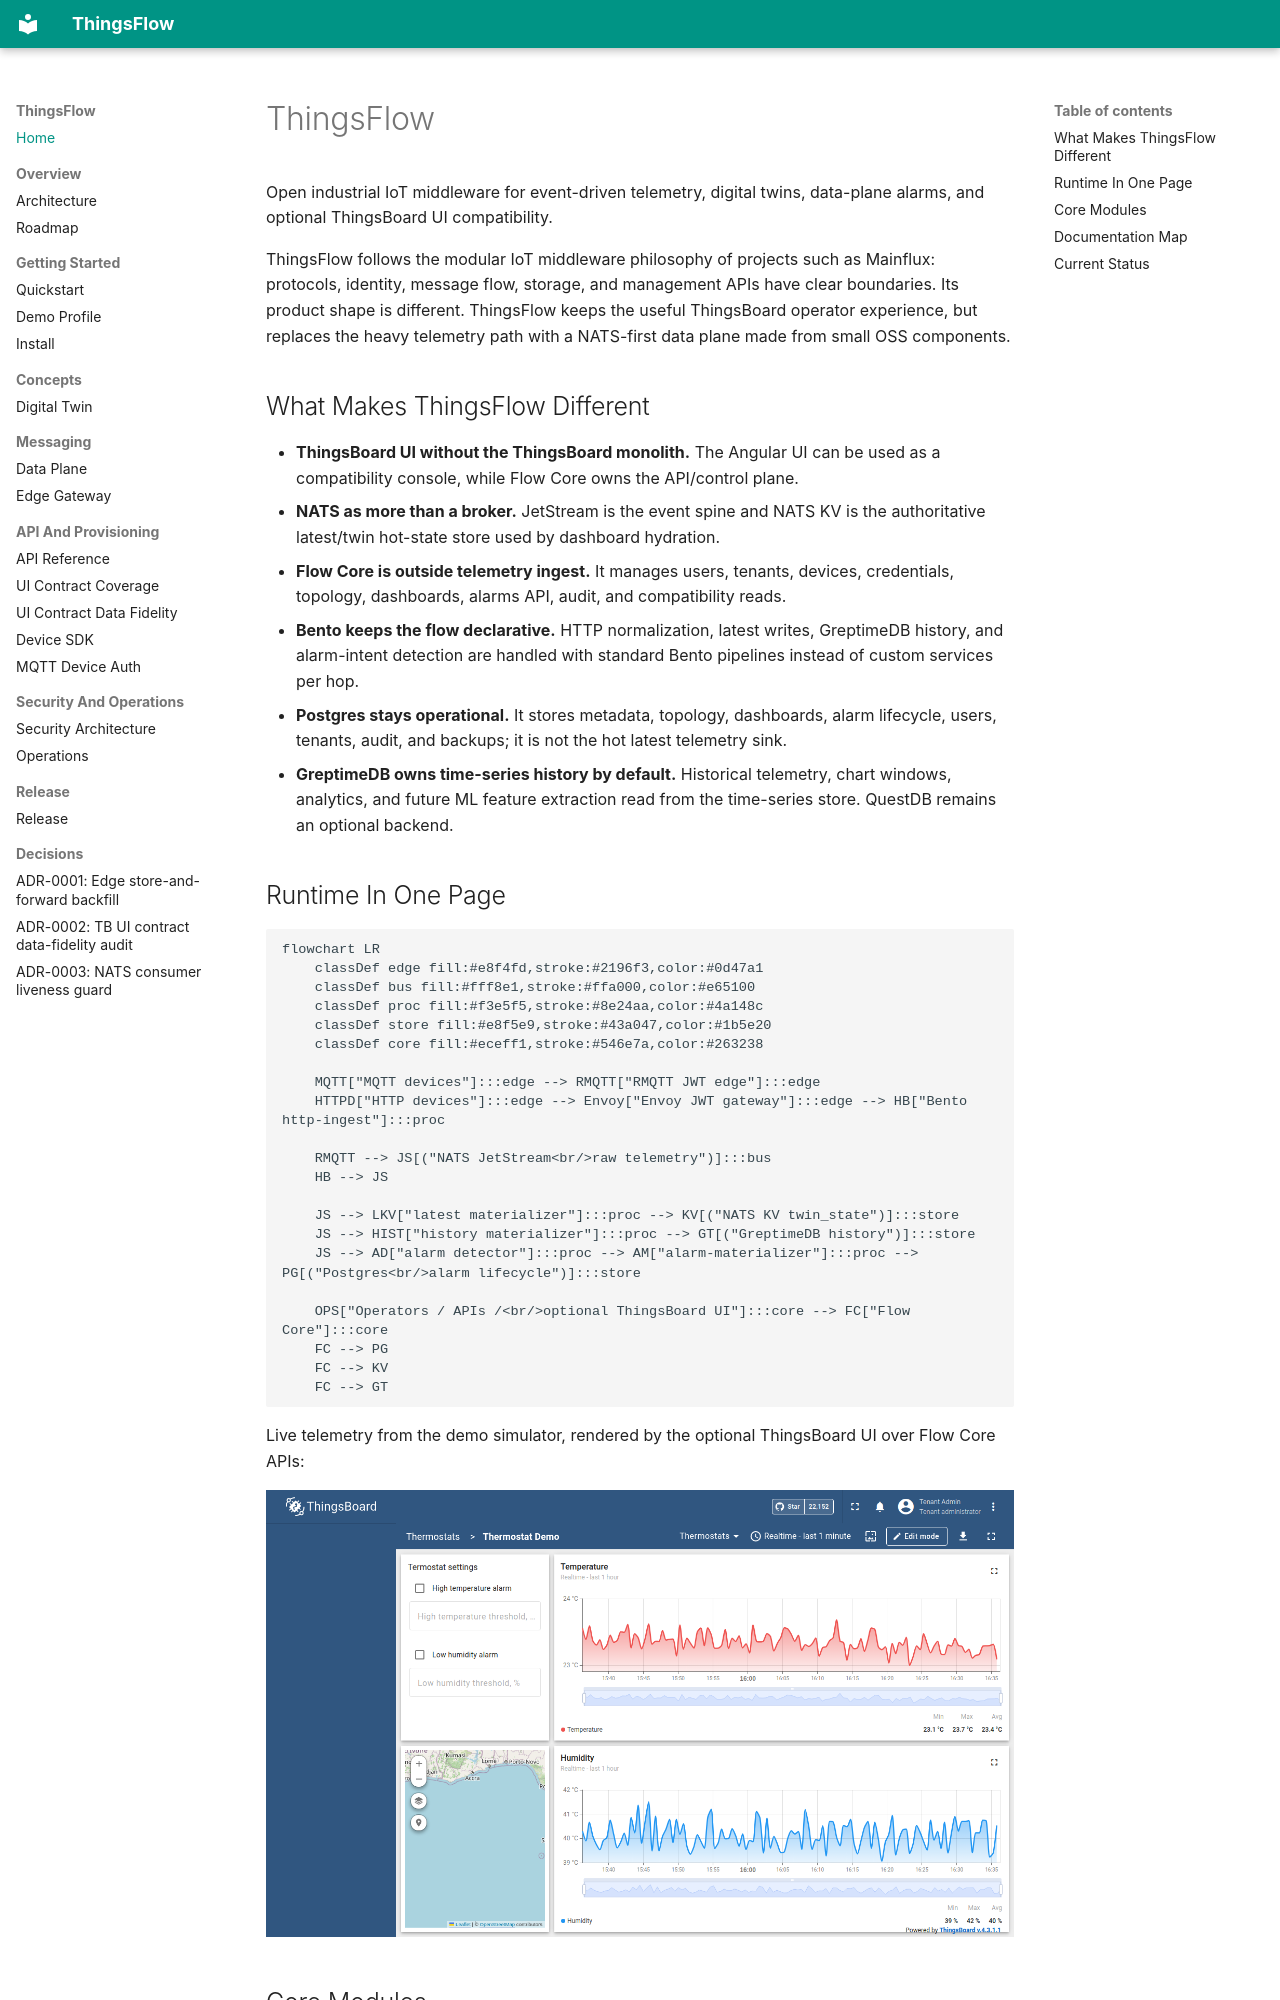

repository: lirei-lab/thingsflow · page: index.html · generator: mkdocs

# ThingsFlow

Open industrial IoT middleware for event-driven telemetry, digital twins,
data-plane alarms, and optional ThingsBoard UI compatibility.

ThingsFlow follows the modular IoT middleware philosophy of projects such as
Mainflux: protocols, identity, message flow, storage, and management APIs have
clear boundaries. Its product shape is different. ThingsFlow keeps the useful
ThingsBoard operator experience, but replaces the heavy telemetry path with a
NATS-first data plane made from small OSS components.

## What Makes ThingsFlow Different

- **ThingsBoard UI without the ThingsBoard monolith.** The Angular UI can be
  used as a compatibility console, while Flow Core owns the API/control plane.
- **NATS as more than a broker.** JetStream is the event spine and NATS KV is
  the authoritative latest/twin hot-state store used by dashboard hydration.
- **Flow Core is outside telemetry ingest.** It manages users, tenants, devices,
  credentials, topology, dashboards, alarms API, audit, and compatibility reads.
- **Bento keeps the flow declarative.** HTTP normalization, latest writes,
  GreptimeDB history, and alarm-intent detection are handled with standard
  Bento pipelines instead of custom services per hop.
- **Postgres stays operational.** It stores metadata, topology, dashboards,
  alarm lifecycle, users, tenants, audit, and backups; it is not the hot latest
  telemetry sink.
- **GreptimeDB owns time-series history by default.** Historical telemetry,
  chart windows, analytics, and future ML feature extraction read from the
  time-series store. QuestDB remains an optional backend.

## Runtime In One Page

```mermaid
flowchart LR
    classDef edge fill:#e8f4fd,stroke:#2196f3,color:#0d47a1
    classDef bus fill:#fff8e1,stroke:#ffa000,color:#e65100
    classDef proc fill:#f3e5f5,stroke:#8e24aa,color:#4a148c
    classDef store fill:#e8f5e9,stroke:#43a047,color:#1b5e20
    classDef core fill:#eceff1,stroke:#546e7a,color:#263238

    MQTT["MQTT devices"]:::edge --> RMQTT["RMQTT JWT edge"]:::edge
    HTTPD["HTTP devices"]:::edge --> Envoy["Envoy JWT gateway"]:::edge --> HB["Bento http-ingest"]:::proc

    RMQTT --> JS[("NATS JetStream<br/>raw telemetry")]:::bus
    HB --> JS

    JS --> LKV["latest materializer"]:::proc --> KV[("NATS KV twin_state")]:::store
    JS --> HIST["history materializer"]:::proc --> GT[("GreptimeDB history")]:::store
    JS --> AD["alarm detector"]:::proc --> AM["alarm-materializer"]:::proc --> PG[("Postgres<br/>alarm lifecycle")]:::store

    OPS["Operators / APIs /<br/>optional ThingsBoard UI"]:::core --> FC["Flow Core"]:::core
    FC --> PG
    FC --> KV
    FC --> GT
```

Live telemetry from the demo simulator, rendered by the optional ThingsBoard UI
over Flow Core APIs:

![Live telemetry dashboard](assets/screenshots/dashboard-thermostat-charts.png)
